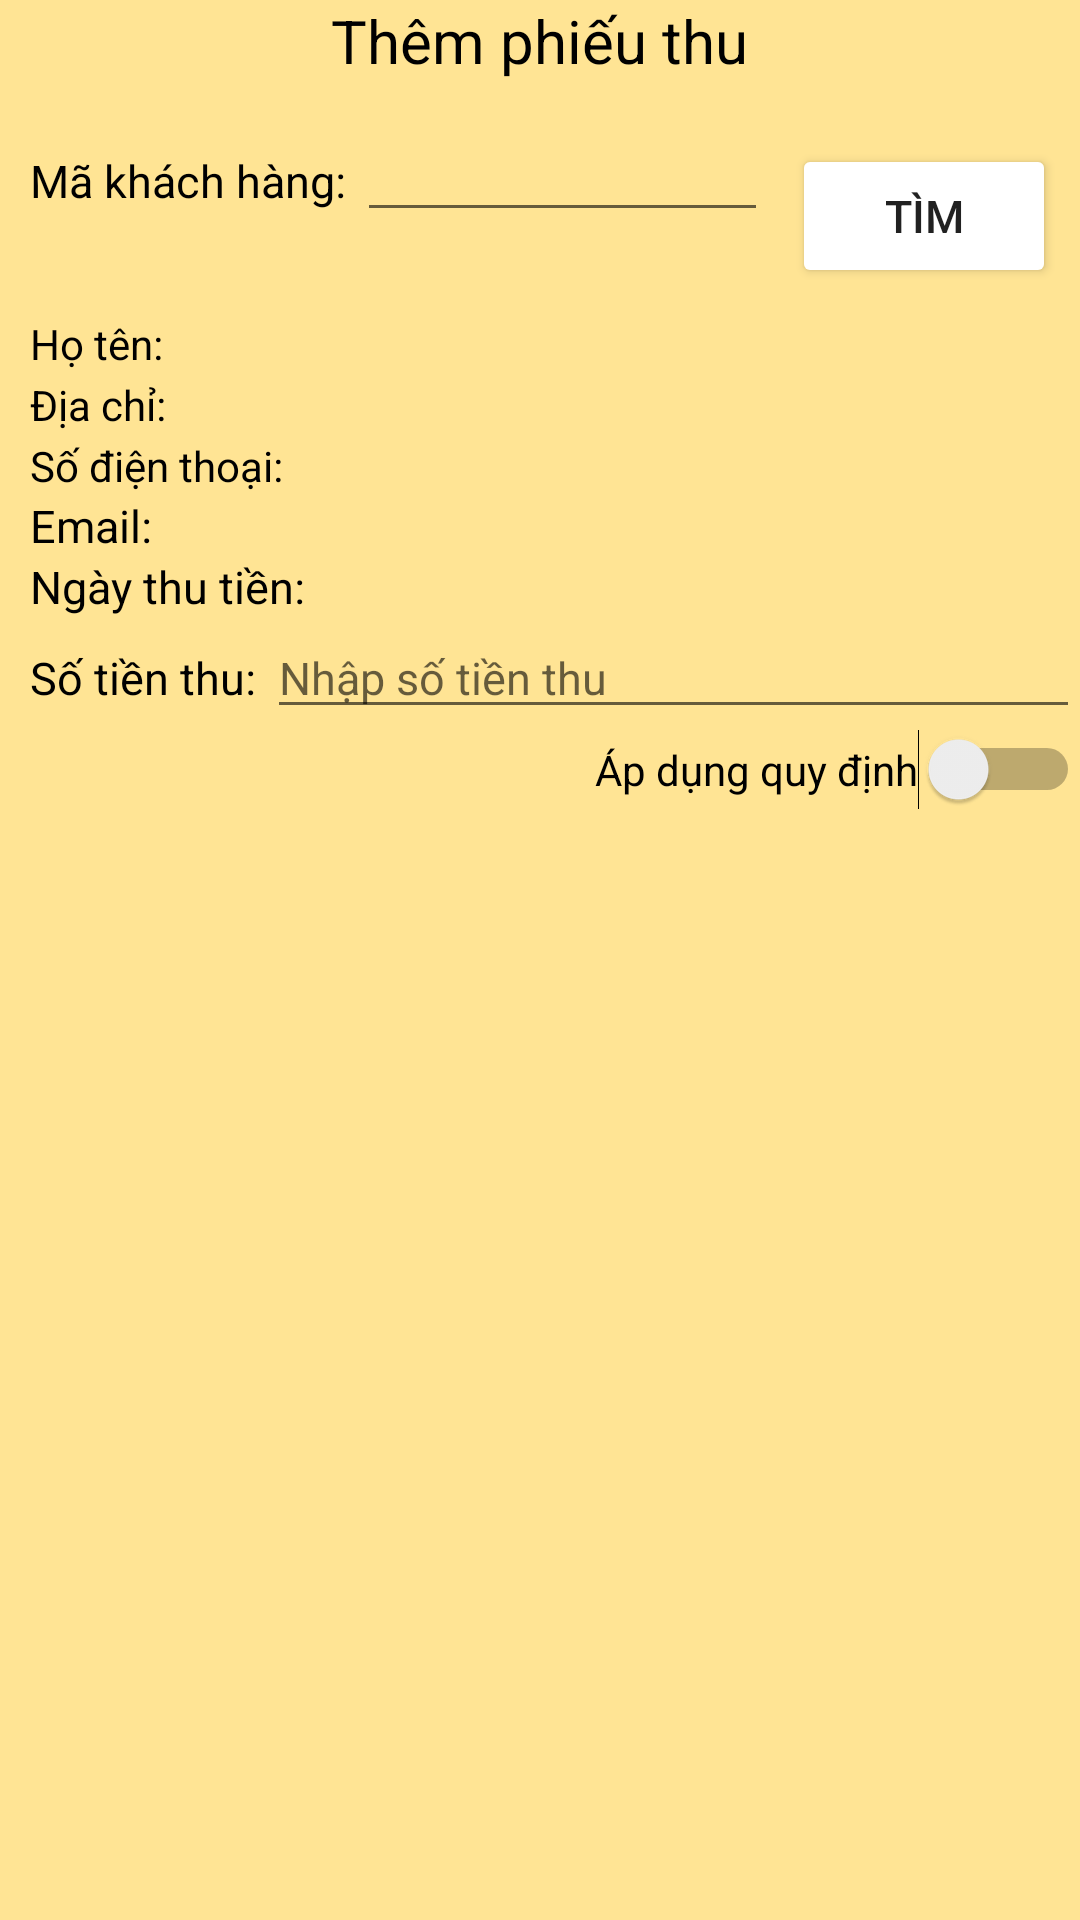

Reconstruct the res/layout file that produces this screen, plus the resources it refers to.
<!-- AndroidManifest.xml: application theme Theme.Quanlynhasach -->
<!-- res/layout/bill_input_dialog.xml -->
<?xml version="1.0" encoding="utf-8"?>
<RelativeLayout xmlns:android="http://schemas.android.com/apk/res/android"
    android:layout_width="match_parent"
    android:layout_height="wrap_content"
    android:background="#FFE494"
    android:id="@+id/note_dialog"
    >
    <TextView
        android:layout_width="wrap_content"
        android:layout_height="wrap_content"
        android:layout_centerHorizontal="true"
        android:text="Thêm phiếu thu"

        android:textSize="20sp"
        android:textColor="@color/black"
        />

    <LinearLayout
        android:layout_marginTop="20dp"
        android:layout_width="match_parent"
        android:layout_height="wrap_content"
        android:orientation="vertical"
        >

        <LinearLayout
            android:layout_marginTop="20dp"
            android:gravity="center_horizontal"
            android:layout_width="match_parent"
            android:layout_height="wrap_content">
            <TextView
                android:layout_marginLeft="10dp"
                android:textSize="15sp"
                android:layout_width="wrap_content"
                android:layout_height="wrap_content"
                android:text="Mã khách hàng: "
                android:textColor="@color/black"
                />
            <RelativeLayout
                android:layout_width="match_parent"
                android:layout_height="wrap_content">
                <EditText
                    android:layout_toLeftOf="@+id/find"
                    android:id="@+id/customerID"
                    android:maxLines="1"
                    android:textSize="15sp"
                    android:layout_width="match_parent"
                    android:layout_height="wrap_content"
                    />

                <Button
                    android:id="@+id/find"
                    android:layout_width="wrap_content"
                    android:layout_height="wrap_content"
                    android:layout_alignParentRight="true"
                    android:layout_margin="8dp"
                    android:backgroundTint="@color/FireBrick"
                    android:text="tìm"
                    android:textSize="15sp" />
            </RelativeLayout>
        </LinearLayout>

        <LinearLayout
            android:layout_width="match_parent"
            android:layout_height="wrap_content">
            <TextView
                android:layout_marginLeft="10dp"
                android:layout_width="wrap_content"
                android:layout_height="wrap_content"
                android:text="Họ tên: "
                android:textColor="@color/black"
                />

            <TextView
                android:inputType="textPersonName"
                android:id="@+id/name"
                android:layout_width="match_parent"
                android:layout_height="wrap_content"
                android:maxLines="1"
                android:textSize="15sp" />
        </LinearLayout>


        <LinearLayout
            android:layout_width="match_parent"
            android:layout_height="wrap_content">
            <TextView
                android:layout_marginLeft="10dp"
                android:layout_width="wrap_content"
                android:layout_height="wrap_content"
                android:text="Địa chỉ: "
                android:textColor="@color/black"
                />

            <TextView
                android:inputType="textPostalAddress"
                android:id="@+id/address"
                android:layout_width="match_parent"
                android:layout_height="wrap_content"
                android:maxLines="1"
                android:textSize="15sp" />
        </LinearLayout>


        <LinearLayout
            android:layout_width="match_parent"
            android:layout_height="wrap_content">
            <TextView
                android:layout_marginLeft="10dp"
                android:layout_width="wrap_content"
                android:layout_height="wrap_content"
                android:text="Số điện thoại: "
                android:textColor="@color/black"
                />


            <TextView
                android:inputType="phone"
                android:id="@+id/phoneNumber"
                android:layout_width="match_parent"
                android:layout_height="wrap_content"
                android:maxLength="20"
                android:maxLines="1"
                android:textSize="15sp" />
        </LinearLayout>

        <LinearLayout
            android:gravity="center_horizontal"
            android:layout_width="match_parent"
            android:layout_height="wrap_content">
            <TextView
                android:layout_marginLeft="10dp"
                android:textSize="15sp"
                android:layout_width="wrap_content"
                android:layout_height="wrap_content"
                android:text="Email: "
                android:textColor="@color/black"
                />
            <RelativeLayout
                android:layout_width="match_parent"
                android:layout_height="wrap_content">

                <TextView
                    android:id="@+id/email"
                    android:layout_width="match_parent"
                    android:layout_height="wrap_content"
                    android:maxLines="1"
                    android:textSize="15sp" />
            </RelativeLayout>
        </LinearLayout>


        <LinearLayout
            android:gravity="center_horizontal"
            android:layout_width="match_parent"
            android:layout_height="wrap_content">
            <TextView
                android:layout_marginLeft="10dp"
                android:textSize="15sp"
                android:layout_width="wrap_content"
                android:layout_height="wrap_content"
                android:text="Ngày thu tiền: "
                android:textColor="@color/black"
                />
            <RelativeLayout
                android:layout_width="match_parent"
                android:layout_height="wrap_content">

                <TextView
                    android:id="@+id/date"
                    android:layout_width="match_parent"
                    android:layout_height="wrap_content"
                    android:maxLines="1"
                    android:textSize="15sp" />
            </RelativeLayout>
        </LinearLayout>


        <LinearLayout
            android:gravity="center_horizontal"
            android:layout_width="match_parent"
            android:layout_height="wrap_content">
            <TextView
                android:layout_marginLeft="10dp"
                android:textSize="15sp"
                android:layout_width="wrap_content"
                android:layout_height="wrap_content"
                android:text="Số tiền thu: "
                android:textColor="@color/black"
                />
            <RelativeLayout
                android:layout_width="match_parent"
                android:layout_height="wrap_content">

                <EditText
                    android:id="@+id/money"
                    android:layout_width="match_parent"
                    android:layout_height="wrap_content"
                    android:hint="Nhập số tiền thu"
                    android:inputType="number"
                    android:maxLines="1"
                    android:textSize="15sp" />
            </RelativeLayout>
        </LinearLayout>

        <Switch
            android:id="@+id/switch4"
            android:layout_gravity="right"
            android:layout_width="wrap_content"
            android:layout_height="wrap_content"
            android:text="Áp dụng quy định"
            style="@style/SwitchTheme"
            />


    </LinearLayout>

</RelativeLayout>
<!-- resources referenced by this layout -->
<resources>
  <style name="SwitchTheme" parent="Theme.AppCompat.Light">
          <item name="android:colorControlActivated">@color/FireBrick</item>
      </style>
  <style name="Theme.Quanlynhasach" parent="Theme.MaterialComponents.DayNight.NoActionBar">
          
          <item name="colorPrimary">@color/purple_500</item>
          <item name="colorPrimaryVariant">@color/purple_700</item>
          <item name="colorOnPrimary">@color/white</item>
          
          <item name="colorSecondary">@color/teal_200</item>
          <item name="colorSecondaryVariant">@color/teal_700</item>
          <item name="colorOnSecondary">@color/black</item>
          
          <item name="android:statusBarColor" tools:targetApi="l">?attr/colorPrimaryVariant</item>
          
      </style>
  <!-- not gathered from this repository: default colours our renderer supplied (Android Studio template values) -->
  <color name="purple_500">#FF6200EE</color>
  <color name="purple_700">#FF3700B3</color>
  <color name="teal_200">#FF03DAC5</color>
  <color name="teal_700">#FF018786</color>
  <color name="black">#FF000000</color>
  <color name="white">#FFFFFFFF</color>
</resources>
